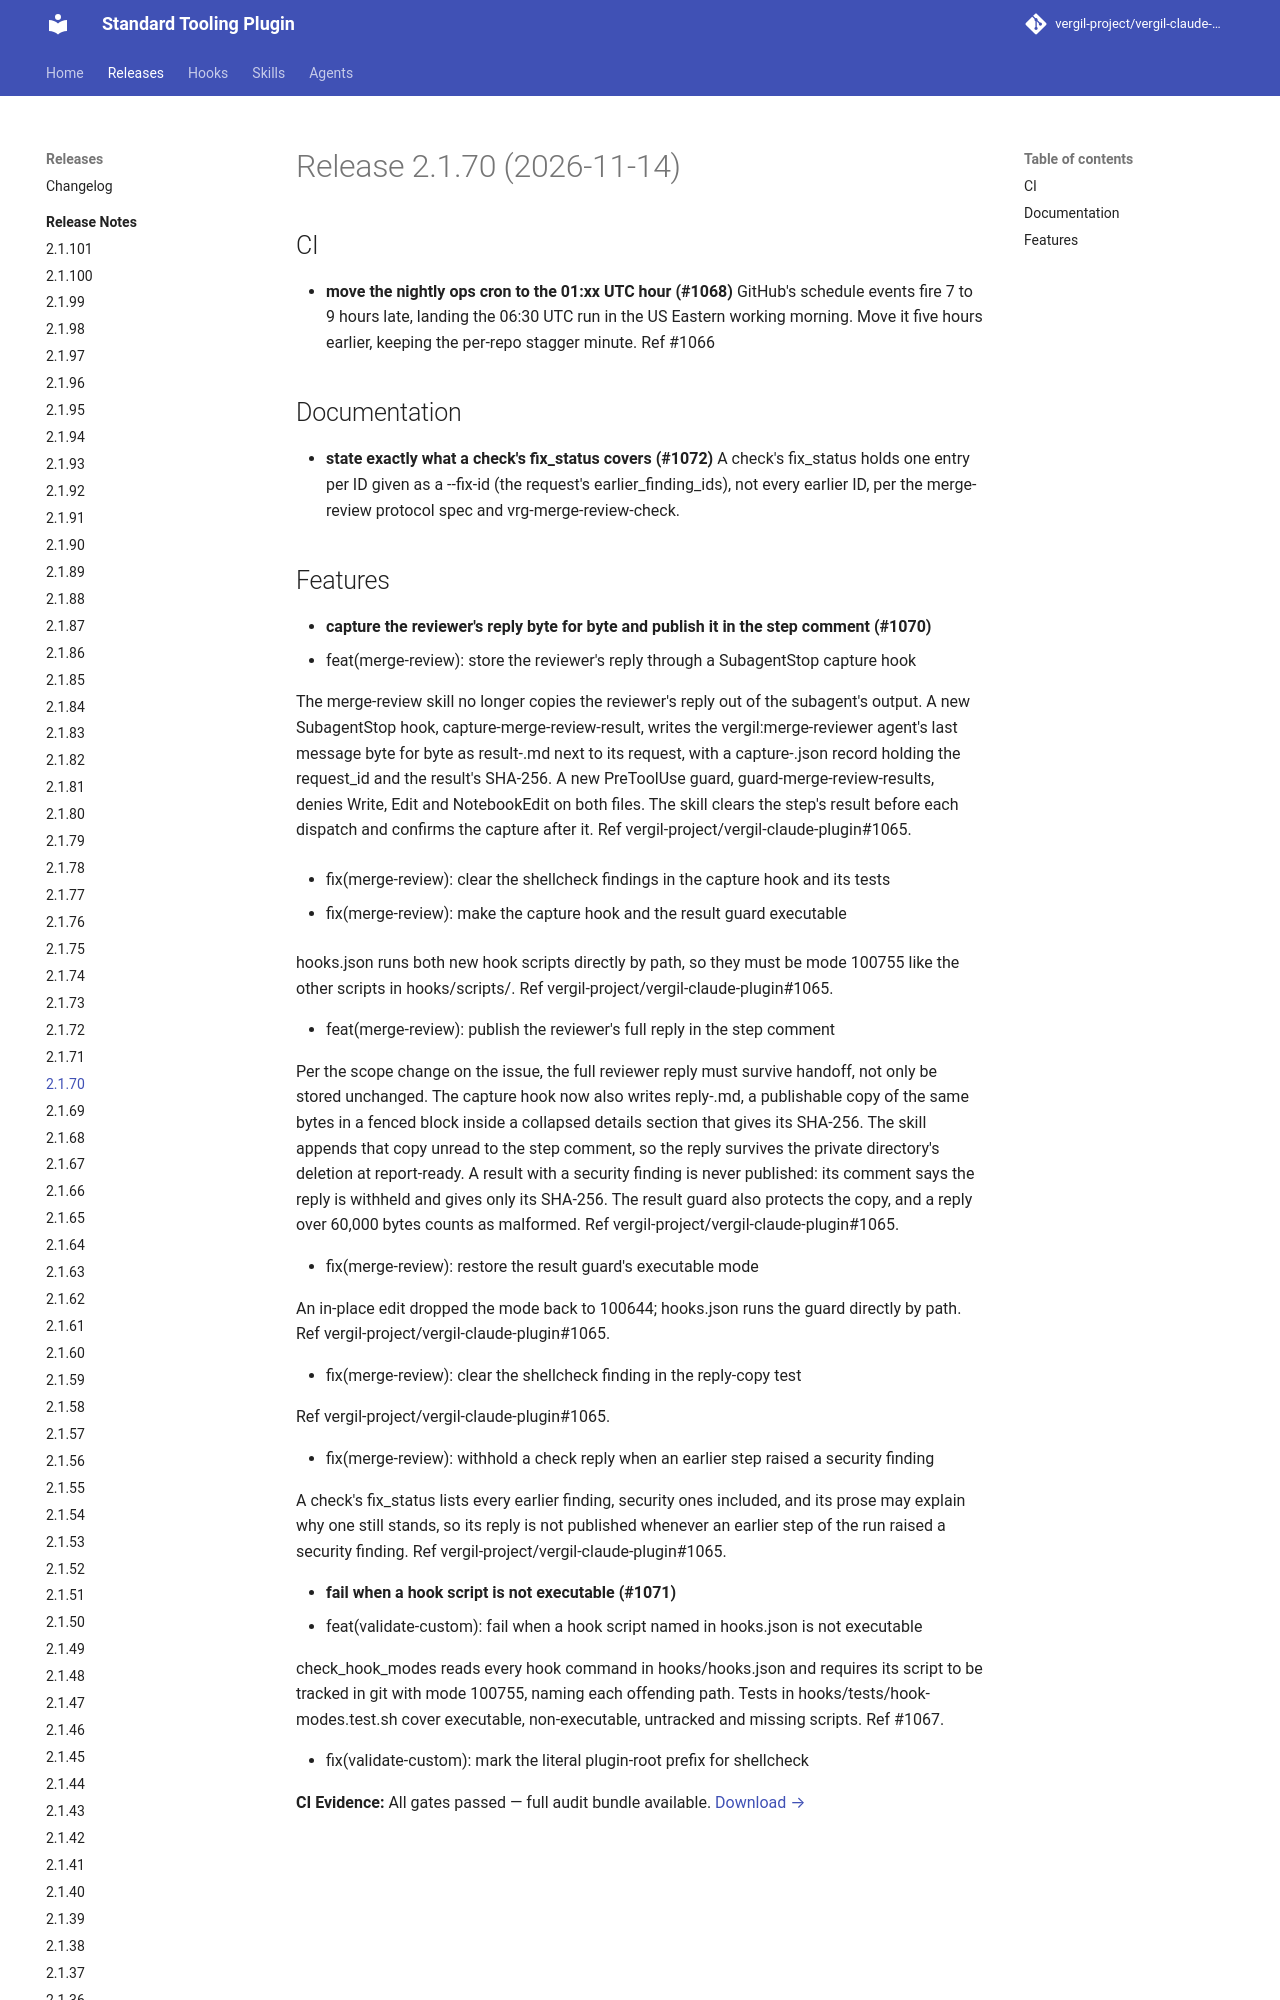

repository: vergil-project/vergil-claude-plugin · page: 2.1/releases/v2.1.70/index.html · generator: mkdocs


# Release 2.1.70 (2026-11-14)

## CI

- **move the nightly ops cron to the 01:xx UTC hour (#1068)**
GitHub's schedule events fire 7 to 9 hours late, landing the 06:30 UTC run in the US Eastern working morning. Move it five hours earlier, keeping the per-repo stagger minute. Ref #1066


## Documentation

- **state exactly what a check's fix_status covers (#1072)**
A check's fix_status holds one entry per ID given as a --fix-id (the request's earlier_finding_ids), not every earlier ID, per the merge-review protocol spec and vrg-merge-review-check.
